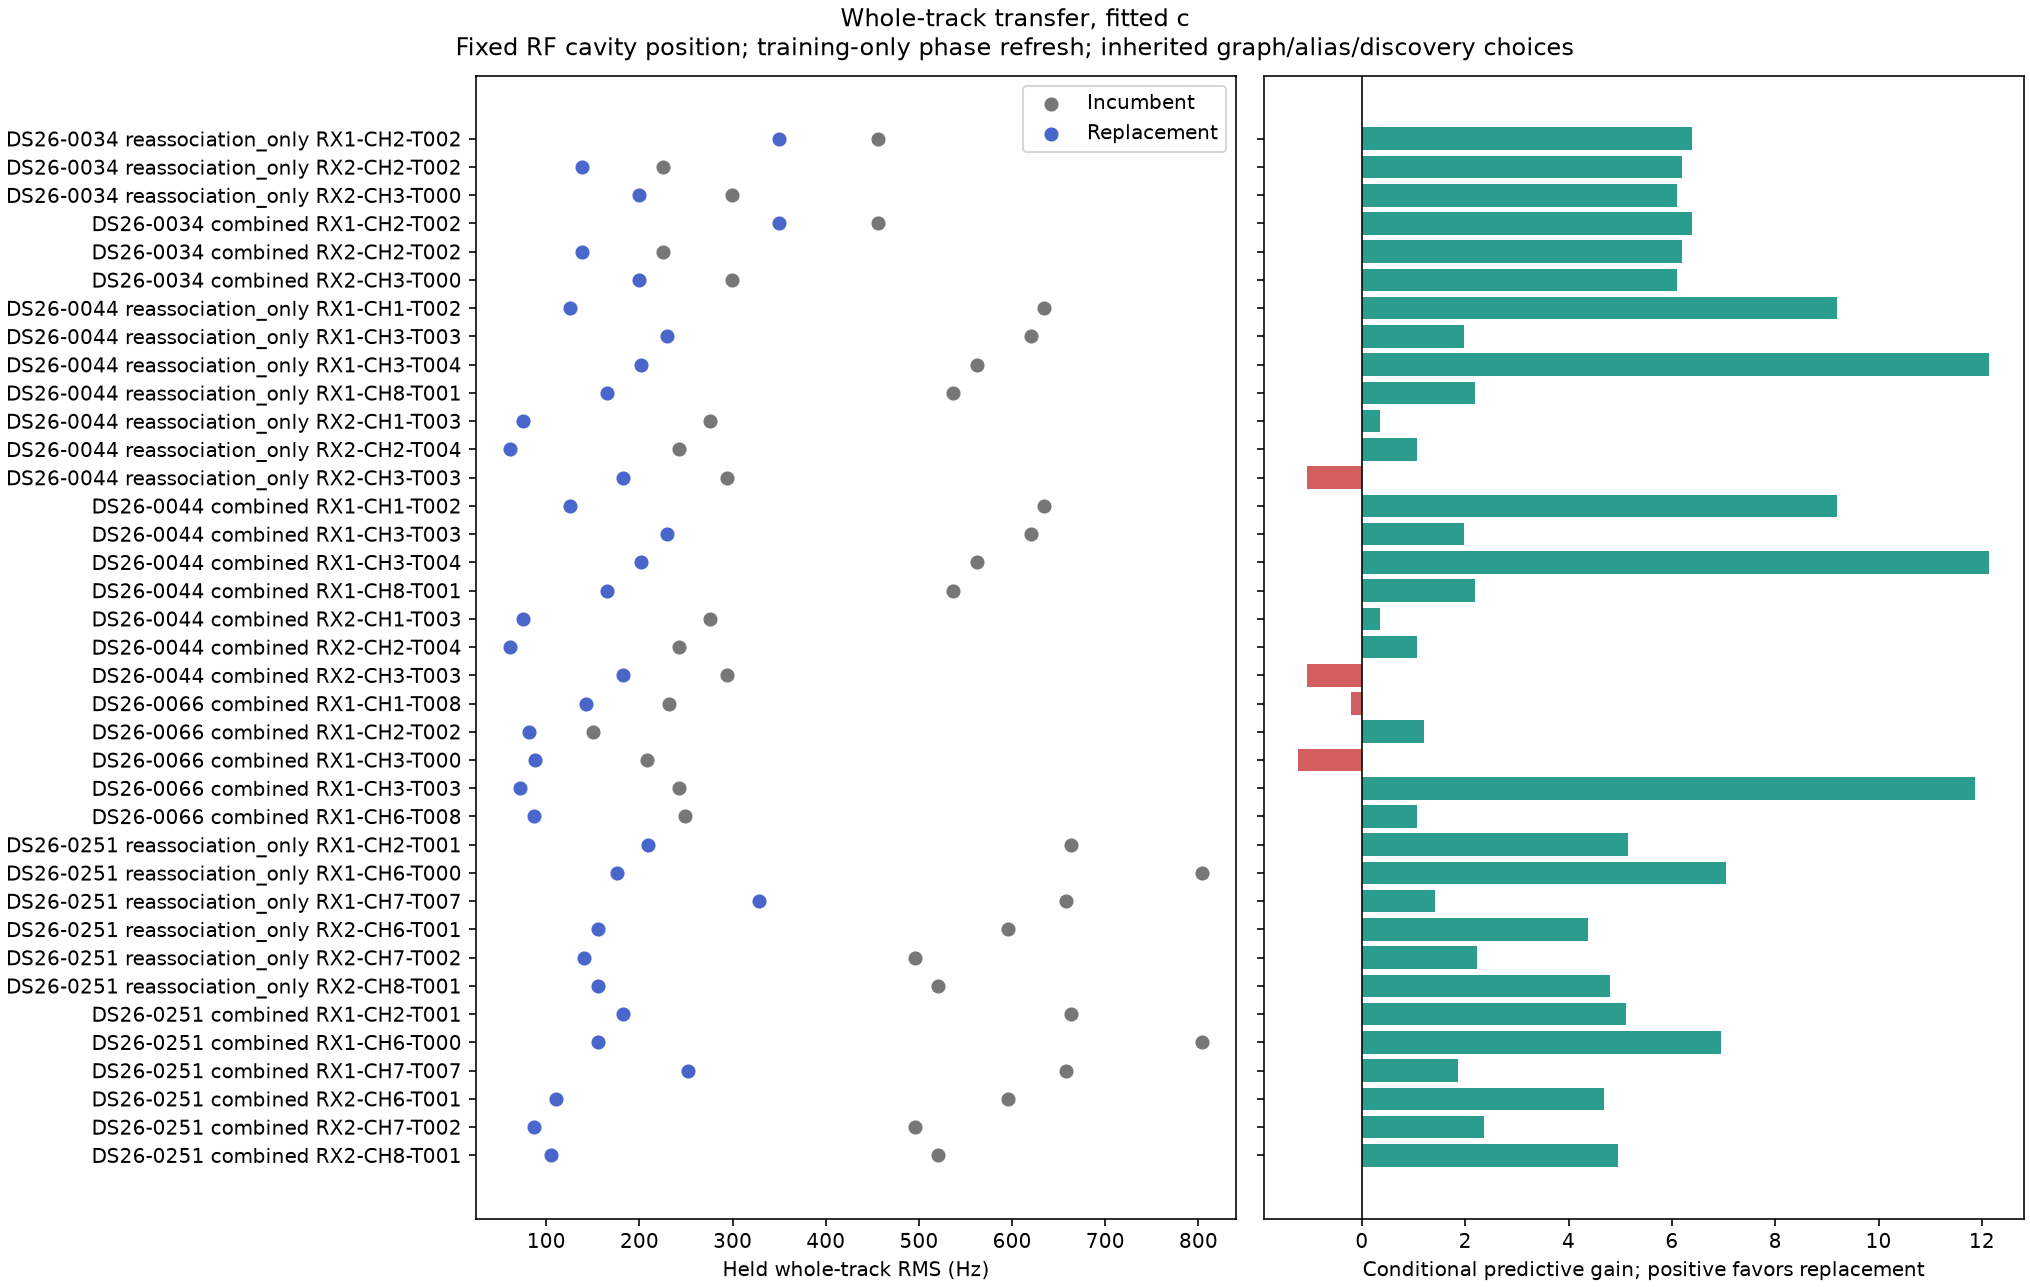

Values plotted in this chart, from the file beside it:
case, method, arm, component, before_rms_hz, after_rms_hz, predictive_gain, both_phase_closed, held_points
DS26-0034, reassociation_only, c0, SCAN-RX1-CH2-T002-RF11190312500.000000, 499.5, 416, 5.895, True, 42
DS26-0034, reassociation_only, c0, SCAN-RX2-CH2-T002-RF11190312500.000000, 293.6, 222.9, 5.508, True, 41
DS26-0034, reassociation_only, c0, SCAN-RX2-CH3-T000-RF11440312500.000000, 192.3, 118.1, 5.266, True, 36
DS26-0034, reassociation_only, fitted_c, SCAN-RX1-CH2-T002-RF11190312500.000000, 456, 350.1, 6.387, True, 42
DS26-0034, reassociation_only, fitted_c, SCAN-RX2-CH2-T002-RF11190312500.000000, 225.7, 138, 6.202, True, 41
DS26-0034, reassociation_only, fitted_c, SCAN-RX2-CH3-T000-RF11440312500.000000, 298.9, 199.2, 6.092, True, 36
DS26-0034, combined, c0, SCAN-RX1-CH2-T002-RF11190312500.000000, 499.5, 416, 5.895, True, 42
DS26-0034, combined, c0, SCAN-RX2-CH2-T002-RF11190312500.000000, 293.6, 222.9, 5.508, True, 41
DS26-0034, combined, c0, SCAN-RX2-CH3-T000-RF11440312500.000000, 192.3, 118.1, 5.266, True, 36
DS26-0034, combined, fitted_c, SCAN-RX1-CH2-T002-RF11190312500.000000, 456, 350.1, 6.387, True, 42
DS26-0034, combined, fitted_c, SCAN-RX2-CH2-T002-RF11190312500.000000, 225.7, 138, 6.202, True, 41
DS26-0034, combined, fitted_c, SCAN-RX2-CH3-T000-RF11440312500.000000, 298.9, 199.2, 6.092, True, 36
DS26-0044, reassociation_only, c0, SCAN-RX1-CH1-T002-RF10709687500.000000, 751.4, 327, 9.894, True, 42
DS26-0044, reassociation_only, c0, SCAN-RX1-CH3-T003-RF11209687500.000000, 591.4, 191.4, 1.657, True, 25
DS26-0044, reassociation_only, c0, SCAN-RX1-CH3-T004-RF11209687500.000000, 530.6, 160.8, 11.59, True, 32
DS26-0044, reassociation_only, c0, SCAN-RX1-CH8-T001-RF12459687500.000000, 346.3, 176.1, 1.047, True, 44
DS26-0044, reassociation_only, c0, SCAN-RX2-CH1-T003-RF10709687500.000000, 373, 198.3, 0.5877, True, 42
DS26-0044, reassociation_only, c0, SCAN-RX2-CH2-T004-RF10959687500.000000, 256, 74.78, 1.098, True, 13
DS26-0044, reassociation_only, c0, SCAN-RX2-CH3-T003-RF11209687500.000000, 213.1, 103, -0.6869, True, 43
DS26-0044, reassociation_only, fitted_c, SCAN-RX1-CH1-T002-RF10709687500.000000, 633.7, 125.7, 9.204, True, 42
DS26-0044, reassociation_only, fitted_c, SCAN-RX1-CH3-T003-RF11209687500.000000, 620.5, 230.1, 1.975, True, 25
DS26-0044, reassociation_only, fitted_c, SCAN-RX1-CH3-T004-RF11209687500.000000, 562.4, 201.4, 12.15, True, 32
DS26-0044, reassociation_only, fitted_c, SCAN-RX1-CH8-T001-RF12459687500.000000, 536.6, 164.8, 2.199, True, 44
DS26-0044, reassociation_only, fitted_c, SCAN-RX2-CH1-T003-RF10709687500.000000, 276, 75.16, 0.3502, True, 42
DS26-0044, reassociation_only, fitted_c, SCAN-RX2-CH2-T004-RF10959687500.000000, 242.4, 61.52, 1.07, True, 13
DS26-0044, reassociation_only, fitted_c, SCAN-RX2-CH3-T003-RF11209687500.000000, 294, 182, -1.055, True, 43
DS26-0044, combined, c0, SCAN-RX1-CH1-T002-RF10709687500.000000, 751.4, 327, 9.894, True, 42
DS26-0044, combined, c0, SCAN-RX1-CH3-T003-RF11209687500.000000, 591.4, 191.4, 1.657, True, 25
DS26-0044, combined, c0, SCAN-RX1-CH3-T004-RF11209687500.000000, 530.6, 160.8, 11.59, True, 32
DS26-0044, combined, c0, SCAN-RX1-CH8-T001-RF12459687500.000000, 346.3, 176.1, 1.047, True, 44
DS26-0044, combined, c0, SCAN-RX2-CH1-T003-RF10709687500.000000, 373, 198.3, 0.5877, True, 42
DS26-0044, combined, c0, SCAN-RX2-CH2-T004-RF10959687500.000000, 256, 74.78, 1.098, True, 13
DS26-0044, combined, c0, SCAN-RX2-CH3-T003-RF11209687500.000000, 213.1, 103, -0.6869, True, 43
DS26-0044, combined, fitted_c, SCAN-RX1-CH1-T002-RF10709687500.000000, 633.7, 125.7, 9.204, True, 42
DS26-0044, combined, fitted_c, SCAN-RX1-CH3-T003-RF11209687500.000000, 620.5, 230.1, 1.975, True, 25
DS26-0044, combined, fitted_c, SCAN-RX1-CH3-T004-RF11209687500.000000, 562.4, 201.4, 12.15, True, 32
DS26-0044, combined, fitted_c, SCAN-RX1-CH8-T001-RF12459687500.000000, 536.6, 164.8, 2.199, True, 44
DS26-0044, combined, fitted_c, SCAN-RX2-CH1-T003-RF10709687500.000000, 276, 75.16, 0.3502, True, 42
DS26-0044, combined, fitted_c, SCAN-RX2-CH2-T004-RF10959687500.000000, 242.4, 61.52, 1.07, True, 13
DS26-0044, combined, fitted_c, SCAN-RX2-CH3-T003-RF11209687500.000000, 294, 182, -1.055, True, 43
DS26-0066, combined, c0, SCAN-RX1-CH1-T008-RF10940312500.000000, 185.6, 158, -0.4912, True, 15
DS26-0066, combined, c0, SCAN-RX1-CH2-T002-RF11190312500.000000, 137.1, 91.4, 1.131, True, 43
DS26-0066, combined, c0, SCAN-RX1-CH3-T000-RF11440312500.000000, 234.6, 123.9, -1.366, True, 27
DS26-0066, combined, c0, SCAN-RX1-CH3-T003-RF11440312500.000000, 263.1, 100.6, 11.9, True, 35
DS26-0066, combined, c0, SCAN-RX1-CH6-T008-RF12190312500.000000, 226.5, 107, 1.016, True, 20
DS26-0066, combined, fitted_c, SCAN-RX1-CH1-T008-RF10940312500.000000, 231.3, 142.9, -0.2067, True, 15
DS26-0066, combined, fitted_c, SCAN-RX1-CH2-T002-RF11190312500.000000, 150, 80.94, 1.208, True, 43
DS26-0066, combined, fitted_c, SCAN-RX1-CH3-T000-RF11440312500.000000, 207.6, 88.04, -1.233, True, 27
DS26-0066, combined, fitted_c, SCAN-RX1-CH3-T003-RF11440312500.000000, 242.2, 71.71, 11.86, True, 35
DS26-0066, combined, fitted_c, SCAN-RX1-CH6-T008-RF12190312500.000000, 249.2, 86.69, 1.065, True, 20
DS26-0251, reassociation_only, c0, SCAN-RX1-CH2-T001-RF11190312500.000000, 629.1, 235.7, 4.761, True, 51
DS26-0251, reassociation_only, c0, SCAN-RX1-CH6-T000-RF12190312500.000000, 716.7, 244.1, 5.821, True, 41
DS26-0251, reassociation_only, c0, SCAN-RX1-CH7-T007-RF12440312500.000000, 719.9, 240.3, 2.551, True, 20
DS26-0251, reassociation_only, c0, SCAN-RX2-CH6-T001-RF12190312500.000000, 698.3, 92.32, 5.339, True, 32
DS26-0251, reassociation_only, c0, SCAN-RX2-CH7-T002-RF12440312500.000000, 471.1, 169.7, 1.951, True, 23
DS26-0251, reassociation_only, c0, SCAN-RX2-CH8-T001-RF12690312500.000000, 335.3, 357.9, 2.607, True, 52
DS26-0251, reassociation_only, fitted_c, SCAN-RX1-CH2-T001-RF11190312500.000000, 663.1, 209.1, 5.159, True, 51
DS26-0251, reassociation_only, fitted_c, SCAN-RX1-CH6-T000-RF12190312500.000000, 803.4, 176.1, 7.042, True, 41
DS26-0251, reassociation_only, fitted_c, SCAN-RX1-CH7-T007-RF12440312500.000000, 658.1, 327.9, 1.409, True, 20
DS26-0251, reassociation_only, fitted_c, SCAN-RX2-CH6-T001-RF12190312500.000000, 595.7, 155.9, 4.386, True, 32
... 14 more rows
